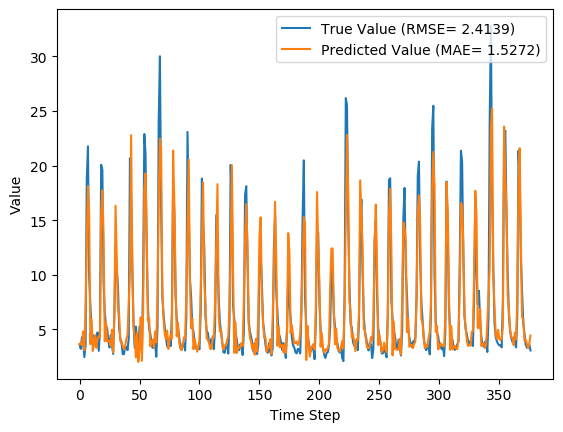

The data file committed next to this chart (first rows):
y_true, y_pred, y_true_scaled, y_pred_scaled
3.63, 3.63, 0.09071, 0.09071
3.21, 3.783, 0.07724, 0.0956
4.29, 3.553, 0.1119, 0.08823
3.67, 4.809, 0.09199, 0.1285
2.46, 3.086, 0.05321, 0.07326
3.54, 6.893, 0.08782, 0.1953
18.82, 13.17, 0.5776, 0.3966
21.76, 18.12, 0.6718, 0.5552
9.83, 15.63, 0.2894, 0.4753
7.16, 3.649, 0.2038, 0.0913
4.67, 5.952, 0.124, 0.1651
4.44, 3.018, 0.1167, 0.07109
4.4, 3.638, 0.1154, 0.09097
3.83, 4.455, 0.09712, 0.1172
4.42, 3.316, 0.116, 0.08064
4.72, 4.113, 0.1256, 0.1062
3.03, 4.375, 0.07147, 0.1146
4.87, 4.297, 0.1304, 0.1121
20.07, 15.49, 0.6176, 0.4709
19.62, 17.72, 0.6032, 0.5423
9.33, 13.76, 0.2734, 0.4154
6.56, 3.913, 0.1846, 0.09977
5.37, 5.651, 0.1465, 0.1555
5.07, 3.886, 0.1369, 0.0989
4.02, 3.998, 0.1032, 0.1025
3.34, 3.857, 0.08141, 0.09799
4.47, 3.481, 0.1176, 0.08591
3.61, 4.96, 0.09006, 0.1333
2.75, 2.895, 0.0625, 0.06714
6.28, 6.228, 0.1756, 0.174
12.55, 16.33, 0.3766, 0.4978
10.44, 11.77, 0.309, 0.3517
9.01, 6.798, 0.2631, 0.1922
5.12, 6.366, 0.1385, 0.1784
4.16, 3.892, 0.1077, 0.0991
3.72, 3.912, 0.09359, 0.09973
2.73, 3.439, 0.06186, 0.08458
2.73, 3.171, 0.06186, 0.07599
3.43, 3.469, 0.08429, 0.08555
3.4, 4.115, 0.08333, 0.1062
3.1, 4.479, 0.07372, 0.1179
4.17, 7.387, 0.108, 0.2111
20.66, 10.15, 0.6365, 0.2997
16.78, 22.79, 0.5122, 0.7047
10.67, 10.16, 0.3163, 0.3
5.59, 5.173, 0.1535, 0.1402
3.31, 4.242, 0.08045, 0.1103
5.26, 2.421, 0.1429, 0.05195
3.05, 4.71, 0.07212, 0.1253
3.04, 2.018, 0.07179, 0.03905
5.26, 3.264, 0.1429, 0.07899
3.41, 6.11, 0.08365, 0.1702
3.07, 2.116, 0.07276, 0.04218
9.62, 6.669, 0.2827, 0.1881
22.89, 17.85, 0.708, 0.5465
21.04, 19.29, 0.6487, 0.5925
12.14, 13.34, 0.3635, 0.4018
7.0, 5.763, 0.1987, 0.1591
5.08, 5.998, 0.1372, 0.1666
4.58, 3.463, 0.1212, 0.08536
... 317 more rows
